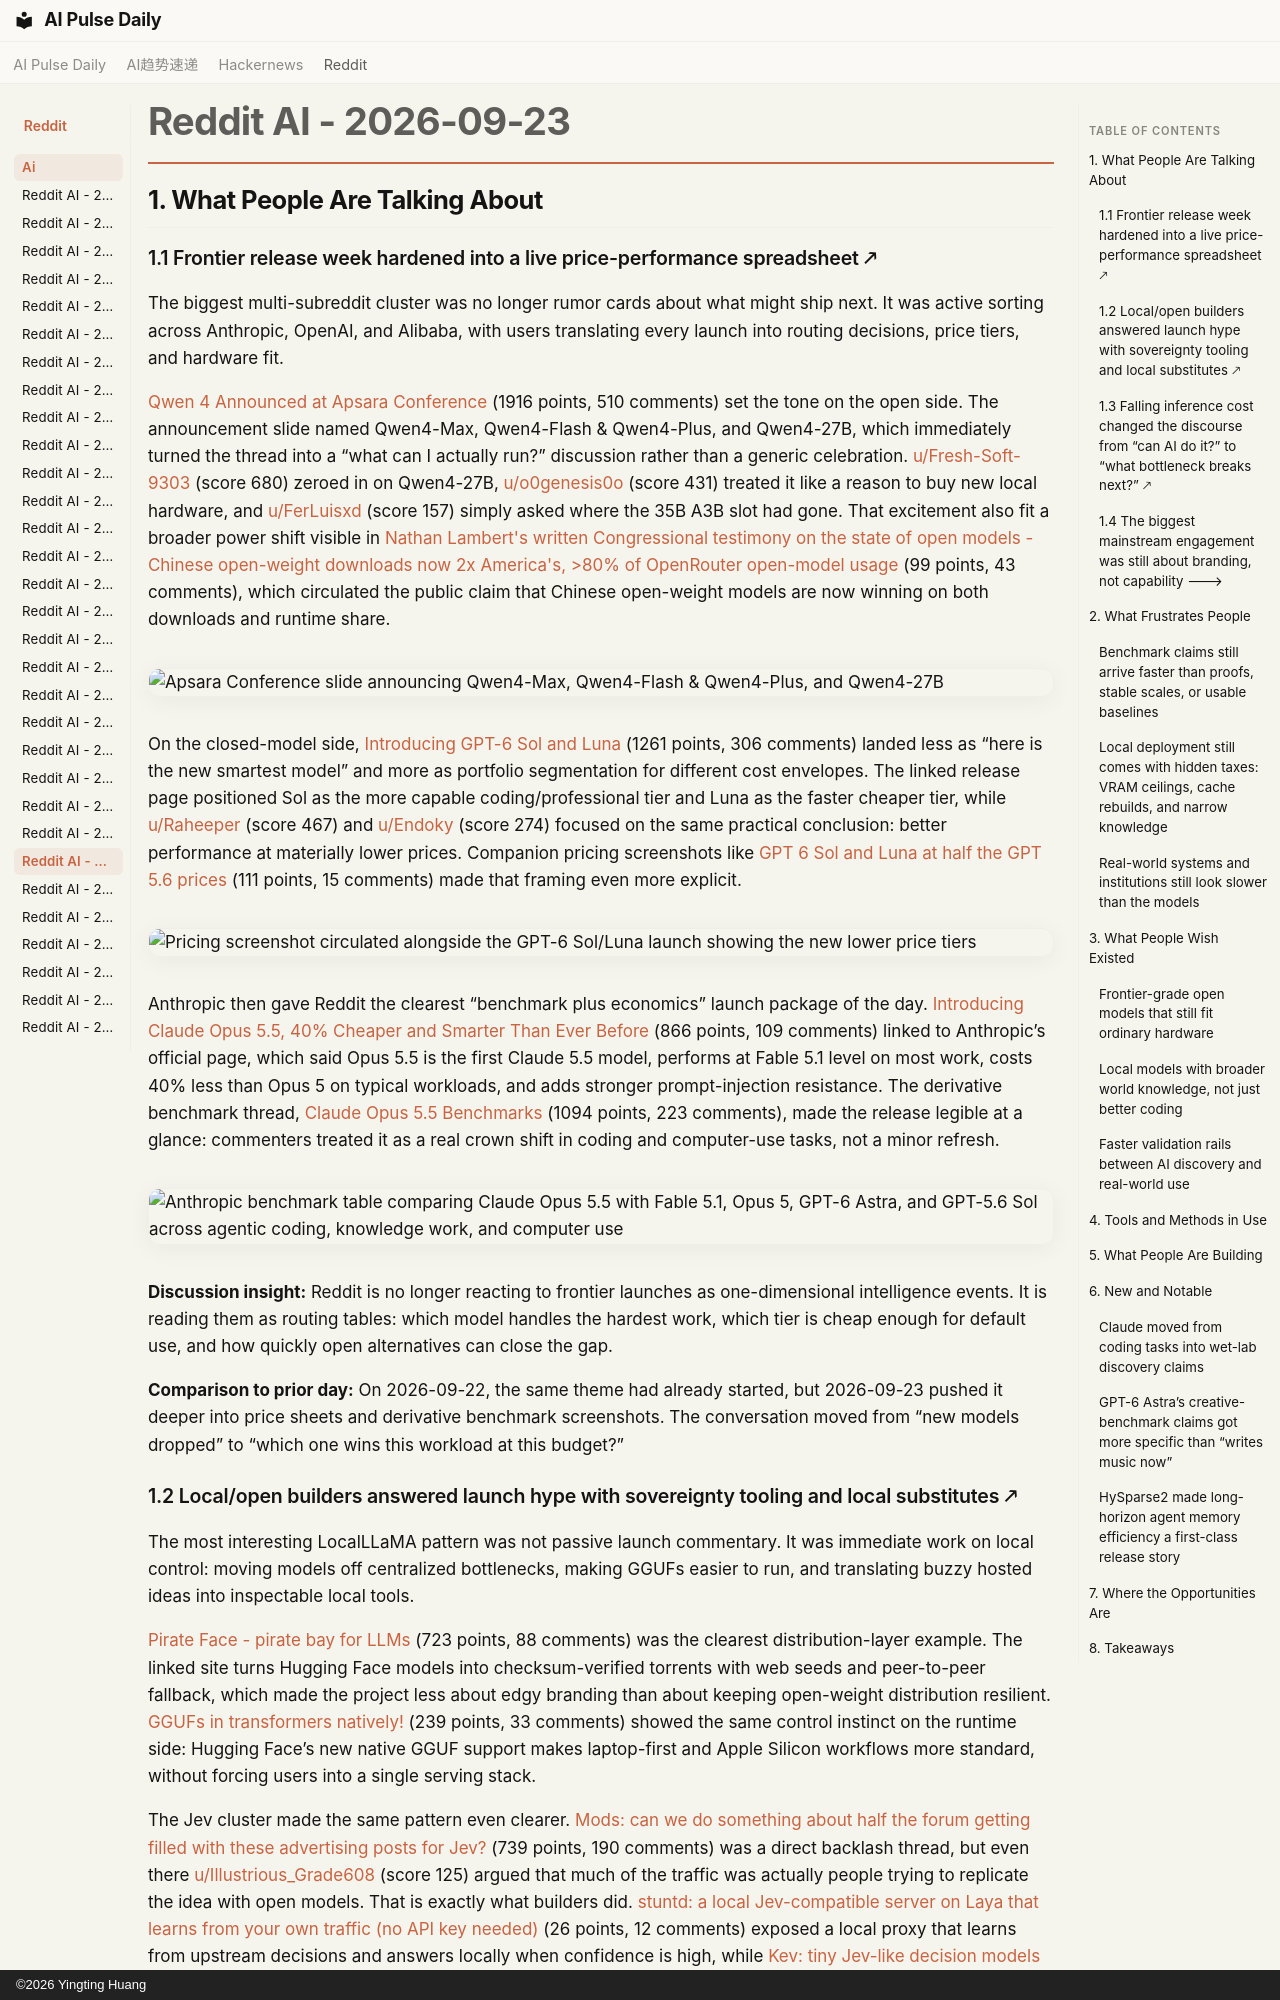

repository: vibewatch/vibewatch.github.io · page: reddit/ai/2026-09-23/index.html · generator: mkdocs · copyright: ©2026 Yingting Huang

# Reddit AI - 2026-09-23

## 1. What People Are Talking About

### 1.1 Frontier release week hardened into a live price-performance spreadsheet 🡕

The biggest multi-subreddit cluster was no longer rumor cards about what might ship next. It was active sorting across Anthropic, OpenAI, and Alibaba, with users translating every launch into routing decisions, price tiers, and hardware fit.

[Qwen 4 Announced at Apsara Conference](https://www.reddit.com/r/LocalLLaMA/comments/1wmxfjs/qwen_4_announced_at_apsara_conference/) (1916 points, 510 comments) set the tone on the open side. The announcement slide named Qwen4-Max, Qwen4-Flash & Qwen4-Plus, and Qwen4-27B, which immediately turned the thread into a “what can I actually run?” discussion rather than a generic celebration. [u/Fresh-Soft-9303](https://www.reddit.com/user/Fresh-Soft-9303) (score 680) zeroed in on Qwen4-27B, [u/o0genesis0o](https://www.reddit.com/user/o0genesis0o) (score 431) treated it like a reason to buy new local hardware, and [u/FerLuisxd](https://www.reddit.com/user/FerLuisxd) (score 157) simply asked where the 35B A3B slot had gone. That excitement also fit a broader power shift visible in [Nathan Lambert's written Congressional testimony on the state of open models - Chinese open-weight downloads now 2x America's, >80% of OpenRouter open-model usage](https://www.reddit.com/r/LocalLLaMA/comments/1wnu53i/nathan_lamberts_written_congressional_testimony/) (99 points, 43 comments), which circulated the public claim that Chinese open-weight models are now winning on both downloads and runtime share.

![Apsara Conference slide announcing Qwen4-Max, Qwen4-Flash & Qwen4-Plus, and Qwen4-27B](https://preview.redd.it/bpbc9i6hizqh1.png?width=1270&format=png&auto=webp&s=e8aa8301895735a05c3c61a5e793018a23d1cac5)

On the closed-model side, [Introducing GPT-6 Sol and Luna](https://www.reddit.com/r/singularity/comments/1wngzou/introducing_gpt6_sol_and_luna/) (1261 points, 306 comments) landed less as “here is the new smartest model” and more as portfolio segmentation for different cost envelopes. The linked release page positioned Sol as the more capable coding/professional tier and Luna as the faster cheaper tier, while [u/Raheeper](https://www.reddit.com/user/Raheeper) (score 467) and [u/Endoky](https://www.reddit.com/user/Endoky) (score 274) focused on the same practical conclusion: better performance at materially lower prices. Companion pricing screenshots like [GPT 6 Sol and Luna at half the GPT 5.6 prices](https://www.reddit.com/r/singularity/comments/1wnha3r/gpt_6_sol_and_luna_at_half_the_gpt_56_prices/) (111 points, 15 comments) made that framing even more explicit.

![Pricing screenshot circulated alongside the GPT-6 Sol/Luna launch showing the new lower price tiers](https://i.redd.it/q50lyy5z44rh1.png)

Anthropic then gave Reddit the clearest “benchmark plus economics” launch package of the day. [Introducing Claude Opus 5.5, 40% Cheaper and Smarter Than Ever Before](https://www.reddit.com/r/singularity/comments/1wne89f/introducing_claude_opus_55_40_cheaper_and_smarter/) (866 points, 109 comments) linked to Anthropic’s official page, which said Opus 5.5 is the first Claude 5.5 model, performs at Fable 5.1 level on most work, costs 40% less than Opus 5 on typical workloads, and adds stronger prompt-injection resistance. The derivative benchmark thread, [Claude Opus 5.5 Benchmarks](https://www.reddit.com/r/singularity/comments/1wneb1u/claude_opus_55_benchmarks/) (1094 points, 223 comments), made the release legible at a glance: commenters treated it as a real crown shift in coding and computer-use tasks, not a minor refresh.

![Anthropic benchmark table comparing Claude Opus 5.5 with Fable 5.1, Opus 5, GPT-6 Astra, and GPT-5.6 Sol across agentic coding, knowledge work, and computer use](https://i.redd.it/if5xd3a5m3rh1.png)

**Discussion insight:** Reddit is no longer reacting to frontier launches as one-dimensional intelligence events. It is reading them as routing tables: which model handles the hardest work, which tier is cheap enough for default use, and how quickly open alternatives can close the gap.

**Comparison to prior day:** On 2026-09-22, the same theme had already started, but 2026-09-23 pushed it deeper into price sheets and derivative benchmark screenshots. The conversation moved from “new models dropped” to “which one wins this workload at this budget?”
